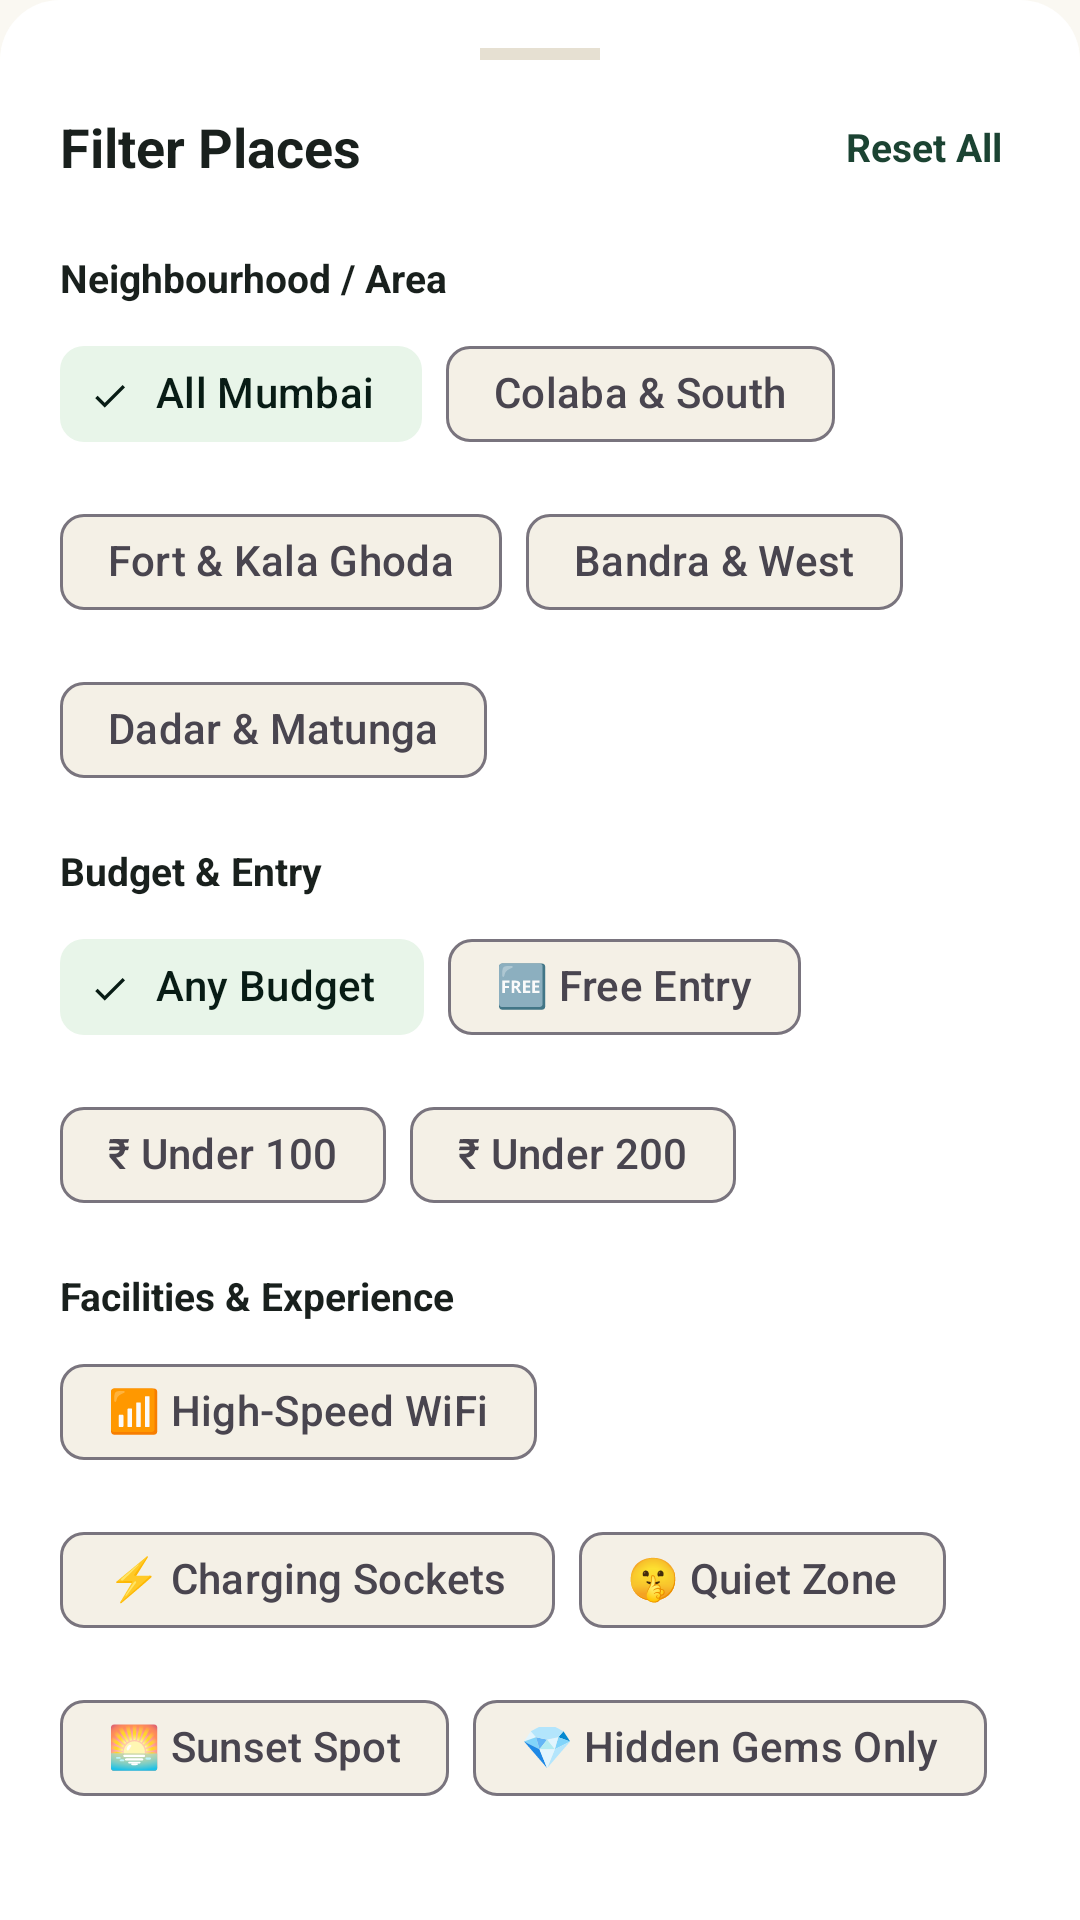

Android layout source for this screen:
<!-- AndroidManifest.xml: application theme Theme.Sheherse -->
<!-- res/layout/dialog_explore_filters.xml -->
<?xml version="1.0" encoding="utf-8"?>
<LinearLayout xmlns:android="http://schemas.android.com/apk/res/android"
    xmlns:app="http://schemas.android.com/apk/res-auto"
    android:layout_width="match_parent"
    android:layout_height="wrap_content"
    android:background="@drawable/bg_bottom_sheet_rounded"
    android:orientation="vertical"
    android:paddingStart="20dp"
    android:paddingTop="16dp"
    android:paddingEnd="20dp"
    android:paddingBottom="24dp">

    
    <View
        android:layout_width="40dp"
        android:layout_height="4dp"
        android:layout_gravity="center_horizontal"
        android:layout_marginBottom="14dp"
        android:background="@color/card_stroke" />

    
    <RelativeLayout
        android:layout_width="match_parent"
        android:layout_height="wrap_content"
        android:layout_marginBottom="12dp">

        <TextView
            android:layout_width="wrap_content"
            android:layout_height="wrap_content"
            android:layout_alignParentStart="true"
            android:layout_centerVertical="true"
            android:text="Filter Places"
            android:textColor="@color/text_primary"
            android:textSize="18sp"
            android:textStyle="bold" />

        <TextView
            android:id="@+id/btnSheetReset"
            android:layout_width="wrap_content"
            android:layout_height="wrap_content"
            android:layout_alignParentEnd="true"
            android:layout_centerVertical="true"
            android:background="?attr/selectableItemBackground"
            android:padding="6dp"
            android:text="Reset All"
            android:textColor="@color/forest_green_primary"
            android:textSize="13sp"
            android:textStyle="bold" />
    </RelativeLayout>

    
    <androidx.core.widget.NestedScrollView
        android:layout_width="match_parent"
        android:layout_height="wrap_content"
        android:maxHeight="420dp">

        <LinearLayout
            android:layout_width="match_parent"
            android:layout_height="wrap_content"
            android:orientation="vertical">

            
            <TextView
                android:layout_width="wrap_content"
                android:layout_height="wrap_content"
                android:layout_marginTop="8dp"
                android:text="Neighbourhood / Area"
                android:textColor="@color/text_primary"
                android:textSize="13sp"
                android:textStyle="bold" />

            <com.google.android.material.chip.ChipGroup
                android:id="@+id/sheetChipGroupArea"
                android:layout_width="match_parent"
                android:layout_height="wrap_content"
                android:layout_marginTop="6dp"
                app:singleSelection="true">

                <com.google.android.material.chip.Chip
                    android:id="@+id/sheetChipAreaAll"
                    style="@style/Widget.Material3.Chip.Filter"
                    android:layout_width="wrap_content"
                    android:layout_height="wrap_content"
                    android:checked="true"
                    android:text="All Mumbai" />

                <com.google.android.material.chip.Chip
                    android:id="@+id/sheetChipAreaSouth"
                    style="@style/Widget.Material3.Chip.Filter"
                    android:layout_width="wrap_content"
                    android:layout_height="wrap_content"
                    android:text="Colaba &amp; South" />

                <com.google.android.material.chip.Chip
                    android:id="@+id/sheetChipAreaFort"
                    style="@style/Widget.Material3.Chip.Filter"
                    android:layout_width="wrap_content"
                    android:layout_height="wrap_content"
                    android:text="Fort &amp; Kala Ghoda" />

                <com.google.android.material.chip.Chip
                    android:id="@+id/sheetChipAreaBandra"
                    style="@style/Widget.Material3.Chip.Filter"
                    android:layout_width="wrap_content"
                    android:layout_height="wrap_content"
                    android:text="Bandra &amp; West" />

                <com.google.android.material.chip.Chip
                    android:id="@+id/sheetChipAreaDadar"
                    style="@style/Widget.Material3.Chip.Filter"
                    android:layout_width="wrap_content"
                    android:layout_height="wrap_content"
                    android:text="Dadar &amp; Matunga" />
            </com.google.android.material.chip.ChipGroup>

            
            <TextView
                android:layout_width="wrap_content"
                android:layout_height="wrap_content"
                android:layout_marginTop="14dp"
                android:text="Budget &amp; Entry"
                android:textColor="@color/text_primary"
                android:textSize="13sp"
                android:textStyle="bold" />

            <com.google.android.material.chip.ChipGroup
                android:id="@+id/sheetChipGroupBudget"
                android:layout_width="match_parent"
                android:layout_height="wrap_content"
                android:layout_marginTop="6dp"
                app:singleSelection="true">

                <com.google.android.material.chip.Chip
                    android:id="@+id/sheetChipBudgetAll"
                    style="@style/Widget.Material3.Chip.Filter"
                    android:layout_width="wrap_content"
                    android:layout_height="wrap_content"
                    android:checked="true"
                    android:text="Any Budget" />

                <com.google.android.material.chip.Chip
                    android:id="@+id/sheetChipBudgetFree"
                    style="@style/Widget.Material3.Chip.Filter"
                    android:layout_width="wrap_content"
                    android:layout_height="wrap_content"
                    android:text="🆓 Free Entry" />

                <com.google.android.material.chip.Chip
                    android:id="@+id/sheetChipBudget100"
                    style="@style/Widget.Material3.Chip.Filter"
                    android:layout_width="wrap_content"
                    android:layout_height="wrap_content"
                    android:text="₹ Under 100" />

                <com.google.android.material.chip.Chip
                    android:id="@+id/sheetChipBudget200"
                    style="@style/Widget.Material3.Chip.Filter"
                    android:layout_width="wrap_content"
                    android:layout_height="wrap_content"
                    android:text="₹ Under 200" />
            </com.google.android.material.chip.ChipGroup>

            
            <TextView
                android:layout_width="wrap_content"
                android:layout_height="wrap_content"
                android:layout_marginTop="14dp"
                android:text="Facilities &amp; Experience"
                android:textColor="@color/text_primary"
                android:textSize="13sp"
                android:textStyle="bold" />

            <com.google.android.material.chip.ChipGroup
                android:id="@+id/sheetChipGroupFacilities"
                android:layout_width="match_parent"
                android:layout_height="wrap_content"
                android:layout_marginTop="6dp"
                app:singleSelection="false">

                <com.google.android.material.chip.Chip
                    android:id="@+id/sheetChipWifi"
                    style="@style/Widget.Material3.Chip.Filter"
                    android:layout_width="wrap_content"
                    android:layout_height="wrap_content"
                    android:text="📶 High-Speed WiFi" />

                <com.google.android.material.chip.Chip
                    android:id="@+id/sheetChipCharging"
                    style="@style/Widget.Material3.Chip.Filter"
                    android:layout_width="wrap_content"
                    android:layout_height="wrap_content"
                    android:text="⚡ Charging Sockets" />

                <com.google.android.material.chip.Chip
                    android:id="@+id/sheetChipQuiet"
                    style="@style/Widget.Material3.Chip.Filter"
                    android:layout_width="wrap_content"
                    android:layout_height="wrap_content"
                    android:text="🤫 Quiet Zone" />

                <com.google.android.material.chip.Chip
                    android:id="@+id/sheetChipSunset"
                    style="@style/Widget.Material3.Chip.Filter"
                    android:layout_width="wrap_content"
                    android:layout_height="wrap_content"
                    android:text="🌅 Sunset Spot" />

                <com.google.android.material.chip.Chip
                    android:id="@+id/sheetChipGems"
                    style="@style/Widget.Material3.Chip.Filter"
                    android:layout_width="wrap_content"
                    android:layout_height="wrap_content"
                    android:text="💎 Hidden Gems Only" />
            </com.google.android.material.chip.ChipGroup>
        </LinearLayout>
    </androidx.core.widget.NestedScrollView>

    
    <com.google.android.material.button.MaterialButton
        android:id="@+id/btnSheetApply"
        style="@style/ShehersePrimaryButton"
        android:layout_width="match_parent"
        android:layout_height="48dp"
        android:layout_marginTop="16dp"
        android:text="Apply Filters"
        android:textSize="14sp"
        android:textStyle="bold" />

</LinearLayout>
<!-- resources referenced by this layout -->
<resources>
  <color name="card_stroke">#E6E0D2</color>
  <color name="forest_green_primary">#1B4332</color>
  <color name="text_primary">#19201D</color>
  <!-- drawable bg_bottom_sheet_rounded (drawable) -->
  <?xml version="1.0" encoding="utf-8"?>
  <shape xmlns:android="http://schemas.android.com/apk/res/android"
      android:shape="rectangle">
      <solid android:color="@color/warm_ivory_card" />
      <corners
          android:topLeftRadius="20dp"
          android:topRightRadius="20dp" />
  </shape>
  <style name="ShehersePrimaryButton" parent="SheherseButton" />
  <style name="Theme.Sheherse" parent="Base.Theme.Sheherse" />
  <color name="warm_ivory_card">#FFFFFF</color>
  <style name="SheherseButton" parent="Widget.Material3.Button">
          <item name="cornerRadius">12dp</item>
          <item name="backgroundTint">@color/forest_green_primary</item>
          <item name="android:textColor">@color/white</item>
          <item name="android:textSize">15sp</item>
          <item name="android:textStyle">bold</item>
      </style>
  <style name="Base.Theme.Sheherse" parent="Theme.Material3.DayNight.NoActionBar">
          
          <item name="colorPrimary">@color/forest_green_primary</item>
          <item name="colorOnPrimary">@color/white</item>
          <item name="colorPrimaryContainer">@color/forest_green_pale</item>
          <item name="colorOnPrimaryContainer">@color/forest_green_dark</item>
  
          <item name="colorSecondary">@color/teal_secondary</item>
          <item name="colorOnSecondary">@color/white</item>
          <item name="colorSecondaryContainer">@color/teal_pale</item>
          <item name="colorOnSecondaryContainer">@color/forest_green_dark</item>
  
          <item name="colorTertiary">@color/gold_primary</item>
          <item name="colorOnTertiary">@color/forest_green_dark</item>
  
          <item name="android:colorBackground">@color/warm_ivory</item>
          <item name="colorSurface">@color/warm_ivory_surface</item>
          <item name="colorOnSurface">@color/text_primary</item>
  
          <item name="android:statusBarColor">@color/forest_green_primary</item>
          <item name="android:navigationBarColor">@color/warm_ivory_surface</item>
      </style>
  <color name="white">#FFFFFF</color>
  <color name="forest_green_pale">#D8F3DC</color>
  <color name="forest_green_dark">#081C15</color>
  <color name="teal_secondary">#2C6E63</color>
  <color name="teal_pale">#E8F5E9</color>
  <color name="gold_primary">#D4AF37</color>
  <color name="warm_ivory">#FAF8F2</color>
  <color name="warm_ivory_surface">#F4F0E6</color>
</resources>
